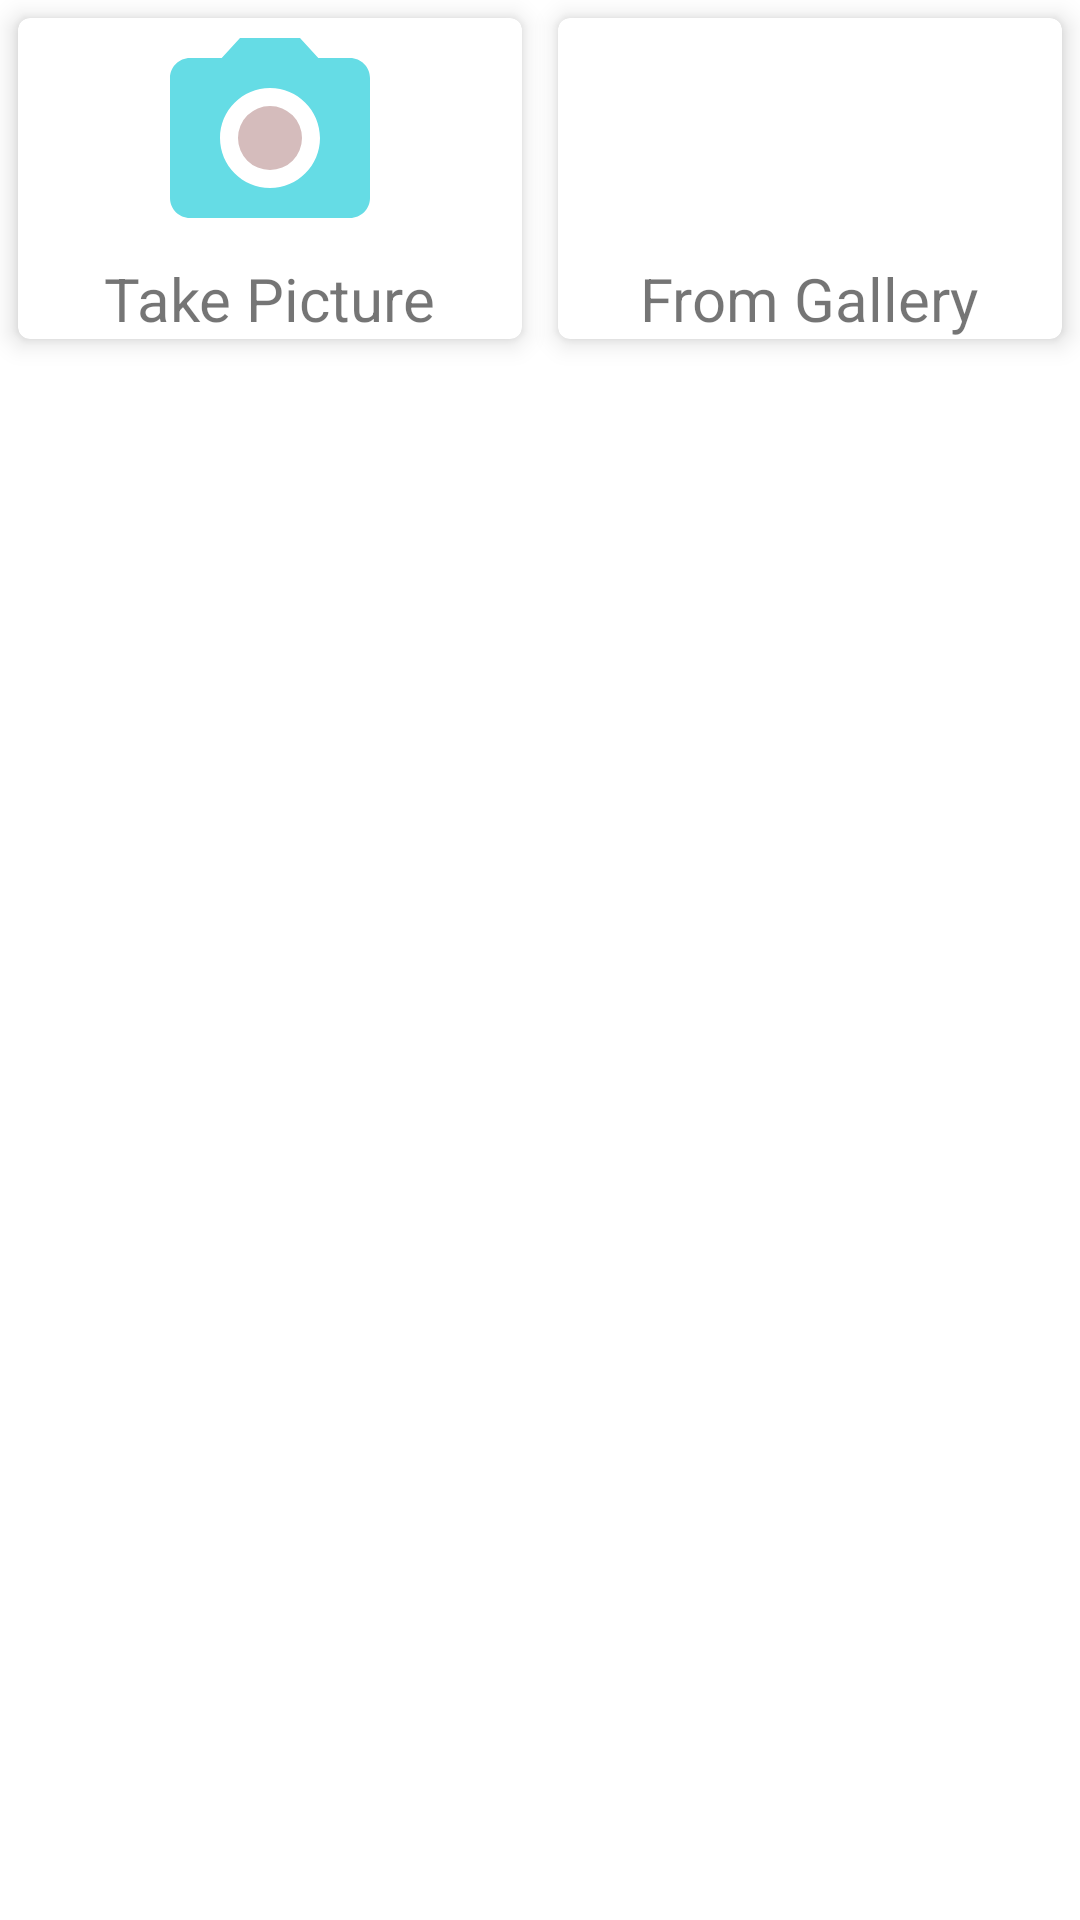

Produce the Android XML layout that renders to this screen, including the resource entries it uses.
<!-- AndroidManifest.xml: application theme AppTheme -->
<!-- res/layout/pick_image_dilog.xml -->
<?xml version="1.0" encoding="utf-8"?>
<LinearLayout xmlns:android="http://schemas.android.com/apk/res/android"
    android:layout_width="match_parent"
    android:layout_height="120dp"
    xmlns:app="http://schemas.android.com/apk/res-auto"
    android:weightSum="2"
    android:orientation="horizontal">


    <androidx.cardview.widget.CardView
        android:layout_margin="6dp"
        app:cardElevation="5dp"
        app:cardCornerRadius="4dp"
        android:id="@+id/cameraid"
        android:layout_weight="1"
        android:layout_width="match_parent"
        android:layout_height="wrap_content"
        android:orientation="vertical">

        <LinearLayout
            android:orientation="vertical"
            android:layout_width="match_parent"
            android:layout_height="wrap_content"
            >
            <ImageView

                android:layout_gravity="center"
                android:layout_width="80dp"
                android:layout_height="80dp"
                android:src="@drawable/ic_photo_camera_black_24dp" />

            <TextView
                android:fontFamily="sans-serif"
                android:layout_gravity="center"
                android:layout_width="wrap_content"
                android:layout_height="wrap_content"
                android:text="Take Picture"
                android:textSize="20sp" />

        </LinearLayout>



    </androidx.cardview.widget.CardView>

    <androidx.cardview.widget.CardView
        android:layout_margin="6dp"
        app:cardElevation="5dp"
        app:cardCornerRadius="4dp"
        android:id="@+id/galleryid"
        android:layout_weight="1"
        android:layout_width="match_parent"
        android:layout_height="wrap_content"
        android:orientation="vertical">

        <LinearLayout
            android:orientation="vertical"
            android:layout_width="match_parent"
            android:layout_height="wrap_content"
            >
            <ImageView

                android:layout_gravity="center"
                android:layout_width="80dp"
                android:layout_height="80dp"
                android:src="@drawable/ic_image_black_24dp" />

            <TextView
                android:fontFamily="sans-serif"
                android:layout_gravity="center"
                android:layout_width="wrap_content"
                android:layout_height="wrap_content"
                android:text="From Gallery"
                android:textSize="20sp" />

        </LinearLayout>


    </androidx.cardview.widget.CardView>


</LinearLayout>
<!-- resources referenced by this layout -->
<resources>
  <!-- drawable ic_photo_camera_black_24dp (drawable) -->
  <vector xmlns:android="http://schemas.android.com/apk/res/android"
          android:width="24dp"
          android:height="24dp"
          android:viewportWidth="24.0"
          android:viewportHeight="24.0">
      <path
          android:fillColor="#D5BCBC"
          android:pathData="M12,12m-3.2,0a3.2,3.2 0,1 1,6.4 0a3.2,3.2 0,1 1,-6.4 0"/>
      <path
          android:fillColor="@color/followersBg"
          android:pathData="M9,2L7.17,4L4,4c-1.1,0 -2,0.9 -2,2v12c0,1.1 0.9,2 2,2h16c1.1,0 2,-0.9 2,-2L22,6c0,-1.1 -0.9,-2 -2,-2h-3.17L15,2L9,2zM12,17c-2.76,0 -5,-2.24 -5,-5s2.24,-5 5,-5 5,2.24 5,5 -2.24,5 -5,5z"/>
  </vector>
  <style name="AppTheme" parent="Theme.MaterialComponents.Light.NoActionBar">
          
          <item name="colorPrimary">@color/colorPrimary</item>
          <item name="colorPrimaryDark">@color/colorPrimaryDark</item>
          <item name="colorAccent">@color/colorAccent</item>
      </style>
  
  
      //ForBottomSheet
  <color name="followersBg">#65DCE5</color>
  <color name="colorPrimary">#5879EE</color>
  <color name="colorPrimaryDark">#5879EE</color>
  <color name="colorAccent">#5879EE</color>
</resources>
